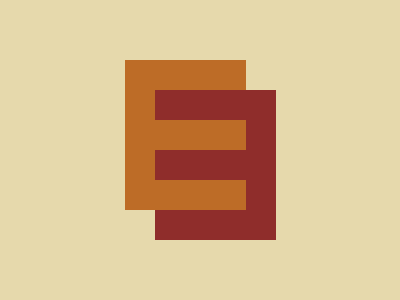

Give the HTML and CSS whose rendering is this image.

<div class="E1"></div><div class="E2"></div>
<style>
  body{background:#E6D9AC;}
  div {
    width: 91px;
    height: 90px;
    position:absolute;
    
}
  .E1{
    border-width:30px 0 30px 30px;
    border-style:solid;
    border-color:#BD6C27;
    margin:52px 117px;
  }
  .E1::before {
    position:absolute;
    content:"";
    height:30px;
    width:91px;
    background:#BD6C27;
    top:30px;
  }
  .E2{
    border-width:30px 30px 30px 0px;
    border-style:solid;
    border-color:#8F2D2B;
    margin:82px 146.7px;
    }
  .E2::before {
    position:absolute;
    top:30px;
    width:91px;
    height:30px;
    background:#8F2D2B;
    content:"";
  }
</style>

